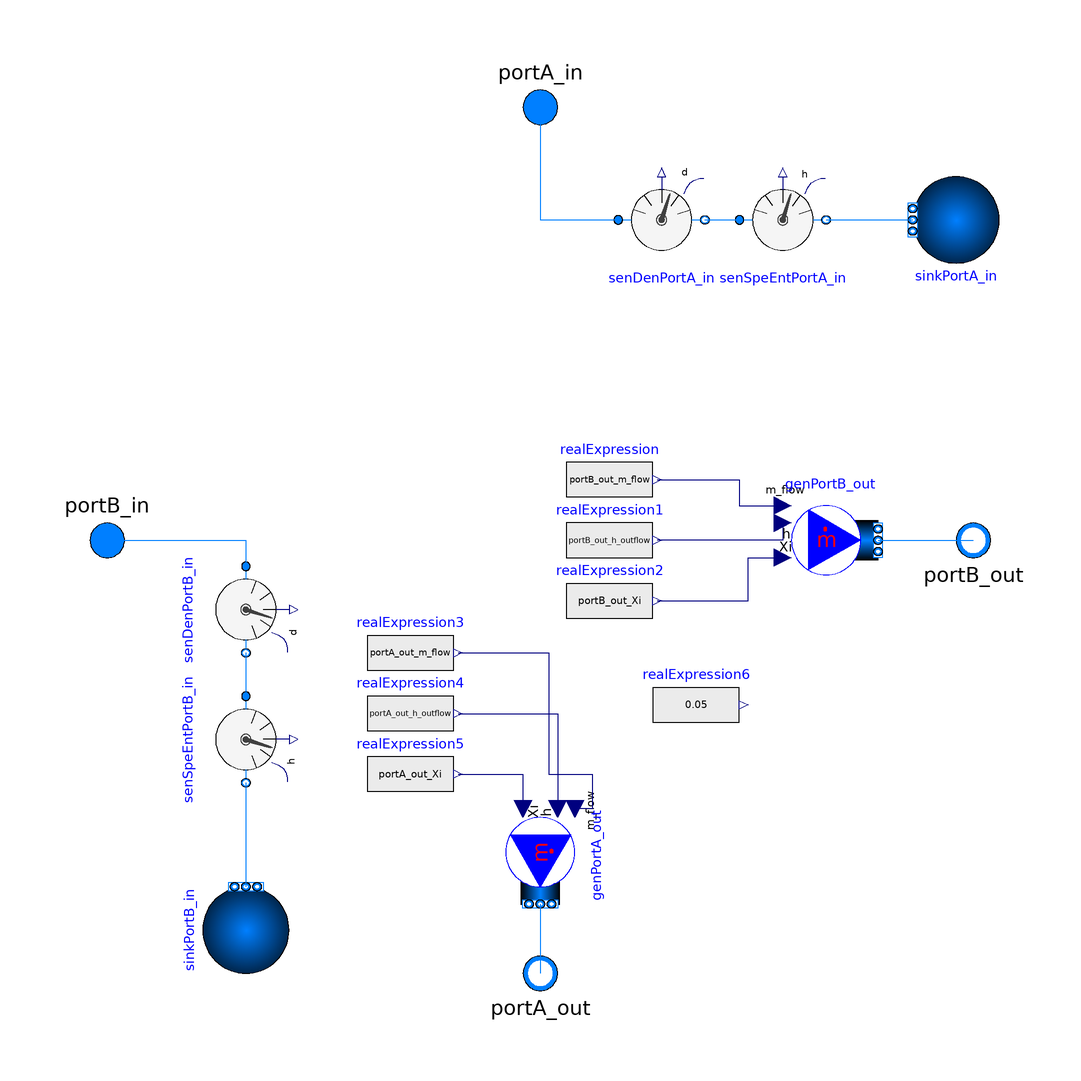

Above is the diagram view of the following Modelica model: its components placed by their Placement annotations and its connect equations drawn as lines.

model Humidifier_test_v2 "Hollow fiber membrane humidifier:
    - Counterflow NTU-based mass exchanger
    - Optional first-order dynamics for moisture transfer
  Uses only Modelica Standard Library + Buildings."

  replaceable package dry_medium_in = Buildings.Media.Air;
  replaceable package dry_medium_out = Buildings.Media.Air;
  replaceable package wet_medium_in = Buildings.Media.Air;
  replaceable package wet_medium_out = Buildings.Media.Air;

  // Wet (A) and Dry (B) fluid ports
  Modelica.Fluid.Interfaces.FluidPort_a portA_in(  redeclare package Medium =
        wet_medium_in)
    "Wet side inlet"
    annotation(Placement(transformation(extent={{-10, 90},{10,110}})));

  Modelica.Fluid.Interfaces.FluidPort_b portA_out( redeclare package Medium =
        wet_medium_out)
    "Wet side outlet"
    annotation(Placement(transformation(extent={{100, 50},{120,70}}, origin={110,-40}, rotation=180)));

  Modelica.Fluid.Interfaces.FluidPort_a portB_in(  redeclare package Medium =
        dry_medium_in)
    "Dry side inlet"
    annotation(Placement(transformation(extent={{-110,-10},{-90,10}})));

  Modelica.Fluid.Interfaces.FluidPort_b portB_out( redeclare package Medium =
        dry_medium_out)
    "Dry side outlet"
    annotation(Placement(transformation(extent={{100,-70},{120,-50}}, origin={210,-60}, rotation=180)));

 // Parameters for NTU model
  parameter Real A_mem = 1.0 "Membrane effective area [m2]";
  parameter Real D_mem = 3.6e-7 "Membrane diffusion coefficient [m2/s] (to be calibrated)";
  parameter Real tau_perm = 6.1 "Time constant for moisture transfer [s]";

  // Geometric and packing properties
  parameter Integer nFibers = 488 "Number of hollow fibers";
  parameter Real dFiber_i = 0.9e-3 "Inner fiber diameter [m]";
  parameter Real dFiber_o = 1.0e-3 "Outer fiber diameter [m]";
  parameter Real dHousing = 39.2e-3 "Inner diameter of shell [m]";
  parameter Real L_fiber = 150.8e-3 "Fiber length [m]";

  // Intermediate variables for NTU calculation
  Real V_dot_a "Volumetric flow A [m3/s]";
  Real V_dot_b "Volumetric flow B [m3/s]";
  Real VFR "Volume flow ratio";
  Real h_conv_a "Convective resistance A [s/m]";
  Real h_conv_b "Convective resistance B [s/m]";
  Real R_conv_a "Resistance A [s/m]";
  Real R_conv_b "Resistance B [s/m]";
  Real R_mem "Membrane resistance [s/m]";
  Real beta_eff "Effective mass transfer coeff. [m/s]";
  Real NTU "Number of transfer units";
  Real eta "Effectiveness";
  Real m_perm "Instantaneous permeation mass flow [kg/s]";
  Real Xi "Normalized permeation state";
  Real m_perm_state "Dynamic permeation flow [kg/s]";

  // State for first-order dynamic of permeation
  Real Xi_state(start=0) "State variable for normalized moisture transfer";

  Real portA_out_m_flow "Mass flow port A out";
  Real portB_out_m_flow "Mass flow port B out";
  Real portA_out_Xi "Species balance port A out";
  Real portB_out_Xi "Species balance port B out";
  Real portA_out_h_outflow "Enthalpy flow port A out";
  Real portB_out_h_outflow "Enthalpy flow port B out";


  //----- TEST IMPLEMENTATION OF RESISTANCES

  Real d_hyd_b "Or some effective shell hydraulic diameter";


  Real Re_a, Sc_a, Re_b, Sc_b;
  Real Sh_wet1, Sh_wet2, Sh_wet;
  Real Phi, Sh_dry, v_a, A_shell, A_fibers, A_shell_gap, v_b;
  parameter Real D_H2O_Air = 2.5e-5 "Binary diffusion coefficient of H2O in air [m2/s] at 25°C, 1 atm";




  //----- TEST IMPLEMENTATION OF RESISTANCES


  Modelica.Fluid.Sources.FixedBoundary sinkPortA_in(redeclare package Medium =
        wet_medium_in, nPorts=1) annotation (Placement(transformation(
        extent={{-10,-10},{10,10}},
        rotation=180,
        origin={96,74})));
  Buildings.Fluid.Sensors.DensityTwoPort senDenPortA_in(redeclare package
      Medium =
        wet_medium_in, m_flow_nominal=0.01)
                annotation (Placement(
        transformation(
        extent={{-10,-10},{10,10}},
        rotation=0,
        origin={28,74})));
  Buildings.Fluid.Sensors.DensityTwoPort senDenPortB_in(redeclare package
      Medium =
        dry_medium_in, m_flow_nominal=0.01)
                annotation (Placement(
        transformation(
        extent={{-10,-10},{10,10}},
        rotation=270,
        origin={-68,-16})));
  Modelica.Fluid.Sources.FixedBoundary sinkPortB_in(redeclare package Medium =
        dry_medium_in, nPorts=1) annotation (Placement(transformation(
        extent={{-10,-10},{10,10}},
        rotation=90,
        origin={-68,-90})));
  Buildings.Fluid.Sensors.SpecificEnthalpyTwoPort senSpeEntPortA_in(redeclare
      package Medium =
        wet_medium_in,
      m_flow_nominal=0.01)
    annotation (Placement(transformation(extent={{46,64},{66,84}})));
  Buildings.Fluid.Sensors.SpecificEnthalpyTwoPort senSpeEntPortB_in(redeclare
      package Medium =
        dry_medium_in,
      m_flow_nominal=0.01)                                                                             annotation (
     Placement(transformation(
        extent={{-10,-10},{10,10}},
        rotation=270,
        origin={-68,-46})));
  Buildings.Fluid.Sources.MassFlowSource_h genPortB_out(redeclare package
      Medium =
        dry_medium_out,
    use_Xi_in=true,
    use_m_flow_in=true,
    use_h_in=true,
    nPorts=1)
    annotation (Placement(transformation(extent={{58,-10},{78,10}})));
  Buildings.Fluid.Sources.MassFlowSource_h genPortA_out(redeclare package
      Medium =
        wet_medium_out,
    use_Xi_in=true,
    use_m_flow_in=true,
    use_h_in=true,
    nPorts=1)                                                                              annotation (Placement(
        transformation(
        extent={{-10,-10},{10,10}},
        rotation=270,
        origin={0,-74})));
  Modelica.Blocks.Sources.RealExpression realExpression(y=portB_out_m_flow)
    annotation (Placement(transformation(extent={{6,4},{26,24}})));
  Modelica.Blocks.Sources.RealExpression realExpression1(y=portB_out_h_outflow)
    annotation (Placement(transformation(extent={{6,-10},{26,10}})));
  Modelica.Blocks.Sources.RealExpression realExpression2(y=portB_out_Xi)
    annotation (Placement(transformation(extent={{6,-24},{26,-4}})));
  Modelica.Blocks.Sources.RealExpression realExpression3(y=portA_out_m_flow)
    annotation (Placement(transformation(extent={{-40,-36},{-20,-16}})));
  Modelica.Blocks.Sources.RealExpression realExpression4(y=portA_out_h_outflow)
    annotation (Placement(transformation(extent={{-40,-50},{-20,-30}})));
  Modelica.Blocks.Sources.RealExpression realExpression5(y=portA_out_Xi)
    annotation (Placement(transformation(extent={{-40,-64},{-20,-44}})));
  Modelica.Blocks.Sources.RealExpression realExpression6(y=0.05)
    annotation (Placement(transformation(extent={{26,-48},{46,-28}})));
equation
  // 1. Compute volumetric flows
  V_dot_a =portA_in.m_flow/senDenPortA_in.d;
  V_dot_b =portB_in.m_flow/senDenPortB_in.d;
  VFR = V_dot_a / V_dot_b;


  //----- TEST IMPLEMENTATION OF RESISTANCES

  // Wet side geometry
  // Dry side geometry
  d_hyd_b = 4*(dHousing^2 - nFibers*(dFiber_o^2)/4)/(Modelica.Constants.pi * nFibers * dFiber_o);
  // or some effective shell hydraulic diameter

  // 1. Compute Re & Sc
  v_a = (V_dot_a/nFibers) / (Modelica.Constants.pi*(dFiber_i^2)/4);

  A_shell    = Modelica.Constants.pi*(dHousing^2)/4;
  A_fibers   = nFibers * Modelica.Constants.pi*(dFiber_o^2)/4;
  A_shell_gap = A_shell - A_fibers;
  v_b = (portB_in.m_flow/senDenPortB_in.d) / A_shell_gap;

  Re_a = senDenPortA_in.d*v_a*dFiber_i/wet_medium_in.dynamicViscosity(wet_medium_in.setState_phX(portA_in.p, portA_in.h_outflow, portA_in.Xi_outflow));
  Sc_a = wet_medium_in.dynamicViscosity(wet_medium_in.setState_phX(portA_in.p, portA_in.h_outflow, portA_in.Xi_outflow))/(senDenPortA_in.d*D_H2O_Air);
  Re_b = senDenPortB_in.d*v_b*d_hyd_b/dry_medium_in.dynamicViscosity(dry_medium_in.setState_phX(portB_in.p, portB_in.h_outflow, portB_in.Xi_outflow));
  Sc_b = dry_medium_in.dynamicViscosity(dry_medium_in.setState_phX(portB_in.p, portB_in.h_outflow, portB_in.Xi_outflow))/(senDenPortB_in.d*D_H2O_Air);





  // 2. Sherwood numbers
  Sh_wet1 = 3.66;
  Sh_wet2 = 1.615*(Re_a*Sc_a*dFiber_i/L_fiber)^(1/3);
  Sh_wet  = (Sh_wet1^3 + 0.73 + (Sh_wet2 - 0.7)^3)^(1/3);

  Phi     = nFibers*dFiber_o^2/dHousing^2;
  Sh_dry  = (0.53 - 0.58*Phi)*Re_b^0.53*Sc_b^0.33;

  // 3. Convective coefficients & resistances
  h_conv_a = Sh_wet*D_H2O_Air/dFiber_i;
  h_conv_b = Sh_dry*D_H2O_Air/d_hyd_b;
  //R_conv_a = 1/h_conv_a;
  //R_conv_b = 1/h_conv_b;



  //----- TEST IMPLEMENTATION OF RESISTANCES



  // FIX THIS:
  //h_conv_a = 1;
  //h_conv_b = 1;


  // 2. Resistances (fill with convective correlation or constants)
  R_conv_a = 1.0 / h_conv_a; // placeholder: h_conv_a = f(velocityA, dFiber_o)
  R_conv_b = 1.0 / h_conv_b; // placeholder: h_conv_b = f(velocityB, dHousing)
  R_mem = dFiber_o / (D_mem * A_mem);
  beta_eff = 1 / (R_conv_a + R_mem + R_conv_b);

  // 3. NTU and effectiveness
  NTU = beta_eff * A_mem / V_dot_a;
  eta = if VFR == 1 then NTU / (1 + NTU)
        else (1 - exp((VFR - 1) * NTU)) / (1 - VFR * exp((VFR - 1) * NTU));

  // 4. Steady permeation rate
  m_perm = eta * (portA_in.Xi_outflow[1] - portB_in.Xi_outflow[1]) * portA_in.m_flow;


  // 5. First-order dynamics
  Xi = m_perm / min(portA_in.m_flow, portB_in.m_flow);
  der(Xi_state) = (Xi - Xi_state) / tau_perm;
  m_perm_state = Xi_state * min(portA_in.m_flow, portB_in.m_flow);

  // 6. Mass balances
  portA_out_m_flow = portA_in.m_flow - m_perm_state;
  portB_out_m_flow = portB_in.m_flow + m_perm_state;

  // 7. Species balances (water mass fraction at index 2)
  portA_out_Xi = (portA_in.m_flow * portA_in.Xi_outflow[1] - m_perm_state) / portA_out_m_flow;
  portB_out_Xi = (portB_in.m_flow * portB_in.Xi_outflow[1] + m_perm_state) / portB_out_m_flow;

  // 8. Energy balance (enthalpy flow)
  portA_out_h_outflow = portA_in.h_outflow - m_perm_state*senSpeEntPortA_in.h_out;
  portB_out_h_outflow = portB_in.h_outflow + m_perm_state*senSpeEntPortB_in.h_out;





  connect(portA_in, senDenPortA_in.port_a)
    annotation (Line(points={{0,100},{0,74},{18,74}}, color={0,127,255}));
  connect(portB_in, senDenPortB_in.port_a)
    annotation (Line(points={{-100,0},{-68,0},{-68,-6}}, color={0,127,255}));
  connect(senDenPortA_in.port_b, senSpeEntPortA_in.port_a)
    annotation (Line(points={{38,74},{46,74}}, color={0,127,255}));
  connect(senSpeEntPortA_in.port_b, sinkPortA_in.ports[1])
    annotation (Line(points={{66,74},{86,74}}, color={0,127,255}));
  connect(senDenPortB_in.port_b, senSpeEntPortB_in.port_a)
    annotation (Line(points={{-68,-26},{-68,-36}}, color={0,127,255}));
  connect(senSpeEntPortB_in.port_b, sinkPortB_in.ports[1])
    annotation (Line(points={{-68,-56},{-68,-80}}, color={0,127,255}));
  connect(genPortA_out.ports[1], portA_out) annotation (Line(points={{-1.77636e-15,
          -84},{-1.77636e-15,-92},{-7.10543e-15,-92},{-7.10543e-15,-100}},
        color={0,127,255}));
  connect(genPortB_out.ports[1], portB_out) annotation (Line(points={{78,0},{89,
          0},{89,1.42109e-14},{100,1.42109e-14}}, color={0,127,255}));
  connect(realExpression.y, genPortB_out.m_flow_in)
    annotation (Line(points={{27,14},{46,14},{46,8},{56,8}}, color={0,0,127}));
  connect(genPortB_out.h_in, realExpression1.y)
    annotation (Line(points={{56,4},{56,0},{27,0}}, color={0,0,127}));
  connect(realExpression3.y, genPortA_out.m_flow_in) annotation (Line(points={{-19,
          -26},{2,-26},{2,-54},{12,-54},{12,-62},{8,-62}}, color={0,0,127}));
  connect(realExpression4.y, genPortA_out.h_in)
    annotation (Line(points={{-19,-40},{4,-40},{4,-62}}, color={0,0,127}));
  connect(realExpression5.y, genPortA_out.Xi_in[1])
    annotation (Line(points={{-19,-54},{-4,-54},{-4,-62}}, color={0,0,127}));
  connect(realExpression2.y, genPortB_out.Xi_in[1]) annotation (Line(points={{27,
          -14},{48,-14},{48,-4},{56,-4}}, color={0,0,127}));
annotation (
  Icon(coordinateSystem(preserveAspectRatio=false),
    graphics={
      Rectangle(fillColor={189,189,189}, fillPattern=FillPattern.Solid,
                extent={{-100,60},{100,-60}}, radius=30),
      Rectangle(origin={-62,0},  fillPattern=FillPattern.Solid,
                extent={{-6,60},{6,-60}}),
      Rectangle(origin={62,0},   fillPattern=FillPattern.Solid,
                extent={{-6,60},{6,-60}}),
      Line(origin={0.2,56},   points={{-56,0},{56,0}}),
      Line(origin={0.2,-56},  points={{-56,0},{56,0}})}));
end Humidifier_test_v2;